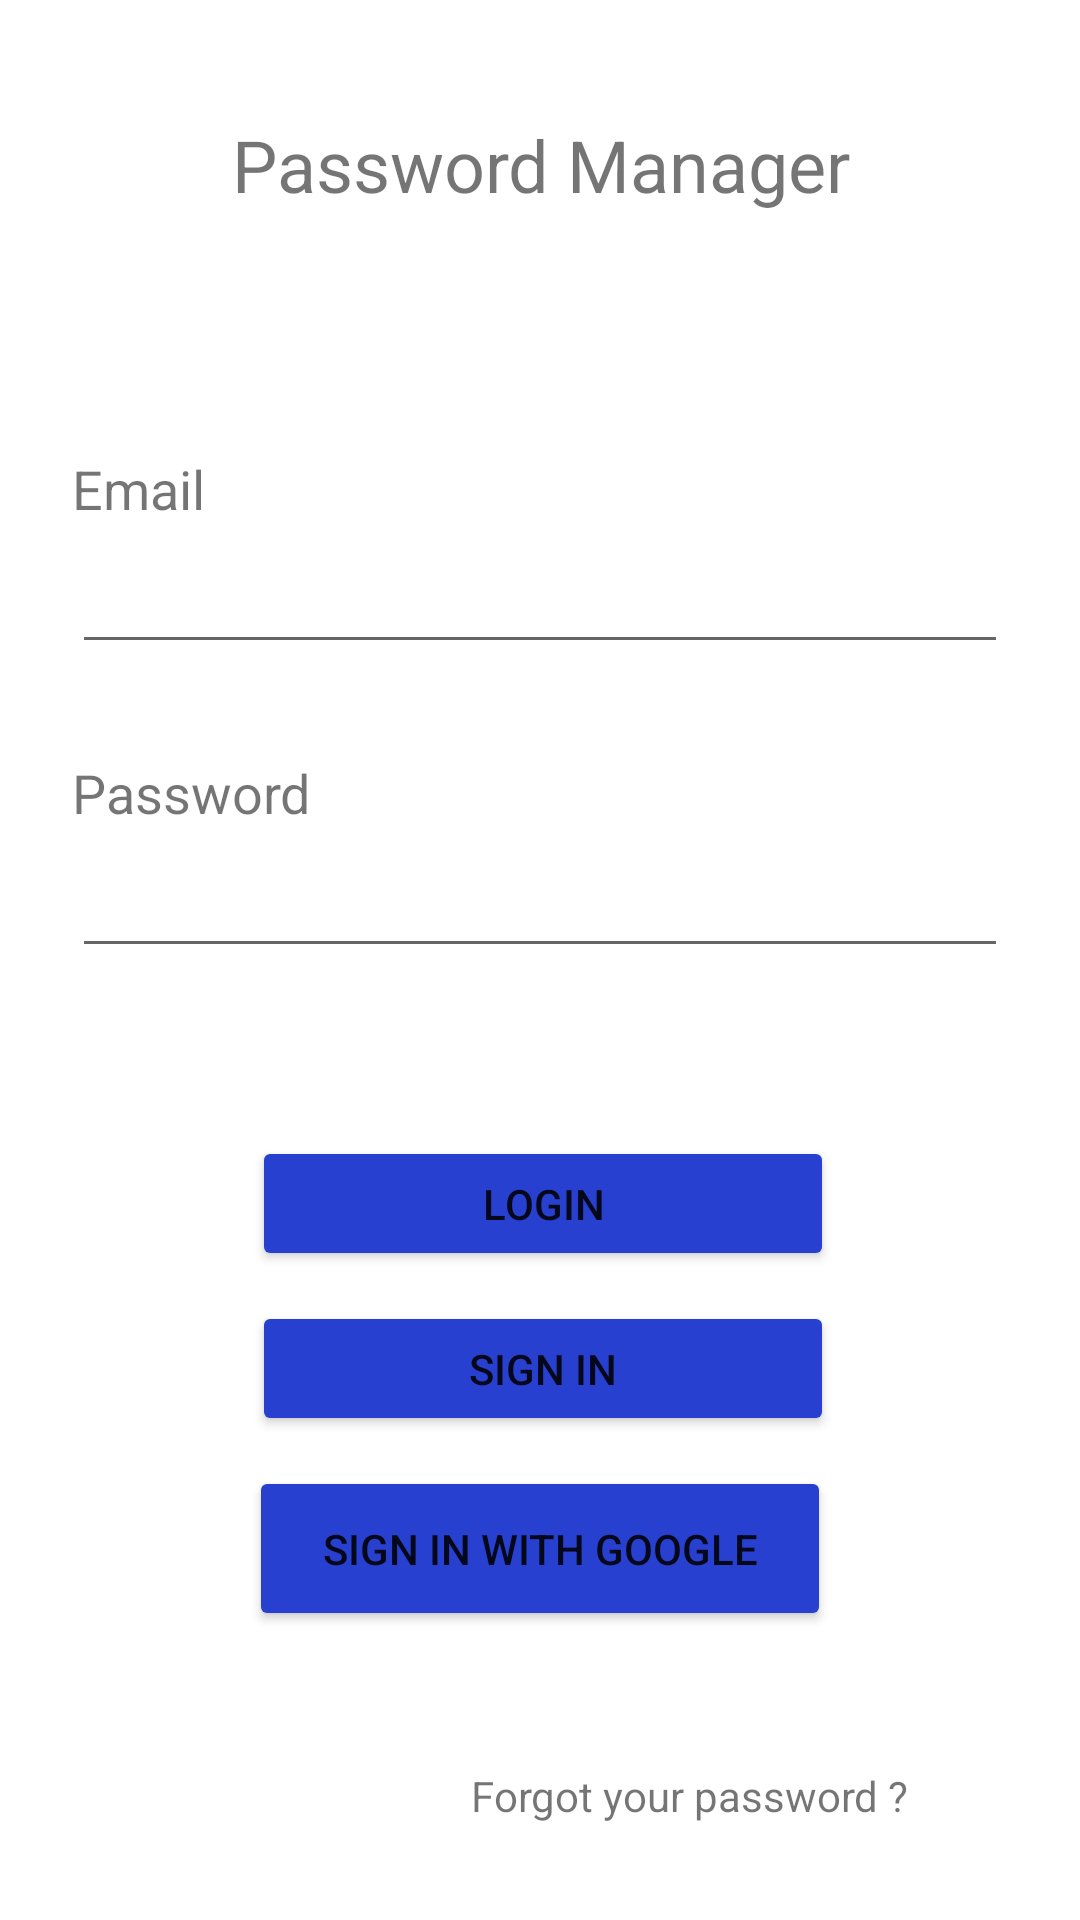

Android layout source for this screen:
<!-- AndroidManifest.xml: application theme Theme.MobAppProject -->
<!-- res/layout/activity_main.xml -->
<?xml version="1.0" encoding="utf-8"?>
<androidx.constraintlayout.widget.ConstraintLayout xmlns:android="http://schemas.android.com/apk/res/android"
    xmlns:app="http://schemas.android.com/apk/res-auto"
    xmlns:tools="http://schemas.android.com/tools"
    android:layout_width="match_parent"
    android:layout_height="match_parent"
    tools:context=".MainActivity">

    <TextView
        android:id="@+id/txt_welcomeApp"
        android:layout_width="244dp"
        android:layout_height="44dp"
        android:layout_marginTop="30dp"
        android:layout_marginBottom="100dp"
        android:gravity="center"
        android:text="@string/txt_welcomeApp"
        android:textSize="24sp"
        app:layout_constraintBottom_toTopOf="@+id/email_main"
        app:layout_constraintEnd_toEndOf="parent"
        app:layout_constraintStart_toStartOf="parent"
        app:layout_constraintTop_toTopOf="parent" />

    <EditText
        android:id="@+id/email_main"
        android:layout_width="0dp"
        android:layout_height="wrap_content"
        android:layout_marginStart="24dp"
        android:layout_marginTop="180dp"
        android:layout_marginEnd="24dp"
        android:inputType="textEmailAddress"
        android:selectAllOnFocus="true"
        app:layout_constraintEnd_toEndOf="parent"
        app:layout_constraintStart_toStartOf="parent"
        app:layout_constraintTop_toTopOf="parent" />

    <EditText
        android:id="@+id/password"
        android:layout_width="0dp"
        android:layout_height="wrap_content"
        android:layout_marginStart="24dp"
        android:layout_marginTop="60dp"
        android:layout_marginEnd="24dp"
        android:imeOptions="actionDone"
        android:inputType="textPassword"
        android:selectAllOnFocus="true"
        app:layout_constraintEnd_toEndOf="parent"
        app:layout_constraintStart_toStartOf="parent"
        app:layout_constraintTop_toBottomOf="@+id/email_main" />

    <Button
        android:id="@+id/btn_login"
        android:layout_width="194dp"
        android:layout_height="45dp"
        android:layout_gravity="start"
        android:layout_marginStart="48dp"
        android:layout_marginTop="56dp"
        android:layout_marginEnd="48dp"
        android:onClick="onClick"
        android:text="@string/btn_login"
        app:backgroundTint="#2740CF"
        app:layout_constraintEnd_toEndOf="parent"
        app:layout_constraintHorizontal_bias="0.512"
        app:layout_constraintStart_toStartOf="parent"
        app:layout_constraintTop_toBottomOf="@+id/password" />

    <Button
        android:id="@+id/btn_signIn"
        android:layout_width="194dp"
        android:layout_height="45dp"
        android:layout_marginStart="48dp"
        android:layout_marginLeft="48dp"
        android:layout_marginTop="10dp"
        android:layout_marginEnd="48dp"
        android:layout_marginRight="48dp"
        android:layout_marginBottom="200dp"
        android:onClick="onClick"
        android:text="@string/btn_signIn"
        app:backgroundTint="#2740CF"
        app:layout_constraintBottom_toBottomOf="parent"
        app:layout_constraintEnd_toEndOf="parent"
        app:layout_constraintHorizontal_bias="0.512"
        app:layout_constraintStart_toStartOf="parent"
        app:layout_constraintTop_toBottomOf="@+id/btn_login"
        app:layout_constraintVertical_bias="0.0" />

    <TextView
        android:id="@+id/txt_email_connexion"
        android:layout_width="wrap_content"
        android:layout_height="wrap_content"
        android:layout_marginStart="24dp"
        android:layout_marginLeft="24dp"
        android:layout_marginBottom="5dp"
        android:text="@string/txt_email_connexion"
        android:textSize="18sp"
        app:layout_constraintBottom_toTopOf="@+id/email_main"
        app:layout_constraintStart_toStartOf="parent" />

    <TextView
        android:id="@+id/txt_password"
        android:layout_width="wrap_content"
        android:layout_height="wrap_content"
        android:layout_marginStart="24dp"
        android:layout_marginLeft="24dp"
        android:layout_marginBottom="5dp"
        android:text="@string/txt_password"
        android:textSize="18sp"
        app:layout_constraintBottom_toTopOf="@+id/password"
        app:layout_constraintStart_toStartOf="parent" />

    <TextView
        android:id="@+id/txt_forgotPassword"
        android:layout_width="179dp"
        android:layout_height="21dp"
        android:layout_marginEnd="24dp"
        android:layout_marginRight="24dp"
        android:layout_marginBottom="30dp"
        android:clickable="true"
        android:focusable="auto"
        android:onClick="onClick"
        android:text="@string/txt_forgotPassword"
        app:layout_constraintBottom_toBottomOf="parent"
        app:layout_constraintEnd_toEndOf="parent" />

    <Button
        android:id="@+id/btn_google"
        android:layout_width="194dp"
        android:layout_height="55dp"
        android:layout_marginTop="10dp"
        android:drawableLeft="@drawable/fui_ic_googleg_color_24dp"
        android:onClick="onClick"
        android:text="@string/btn_google"
        app:backgroundTint="#2740CF"
        app:layout_constraintEnd_toEndOf="parent"
        app:layout_constraintStart_toStartOf="parent"
        app:layout_constraintTop_toBottomOf="@+id/btn_signIn" />

</androidx.constraintlayout.widget.ConstraintLayout>
<!-- resources referenced by this layout -->
<resources>
  <string name="btn_google">Sign in with Google</string>
  <string name="btn_login">Login</string>
  <string name="btn_signIn">Sign In</string>
  <string name="txt_email_connexion">Email</string>
  <string name="txt_forgotPassword">Forgot your password ?</string>
  <string name="txt_password">Password</string>
  <string name="txt_welcomeApp">Password Manager</string>
  <style name="Theme.MobAppProject" parent="Theme.MaterialComponents.DayNight.DarkActionBar">
          
          <item name="colorPrimary">@color/purple_500</item>
          <item name="colorPrimaryVariant">@color/purple_700</item>
          <item name="colorOnPrimary">@color/white</item>
          
          <item name="colorSecondary">@color/teal_200</item>
          <item name="colorSecondaryVariant">@color/teal_700</item>
          <item name="colorOnSecondary">@color/black</item>
          
          <item name="android:statusBarColor" tools:targetApi="l">?attr/colorPrimaryVariant</item>
          
      </style>
  <!-- not gathered from this repository: default colours our renderer supplied (Android Studio template values) -->
  <color name="purple_500">#FF6200EE</color>
  <color name="purple_700">#FF3700B3</color>
  <color name="teal_200">#FF03DAC5</color>
  <color name="teal_700">#FF018786</color>
  <color name="black">#FF000000</color>
  <color name="white">#FFFFFFFF</color>
</resources>
